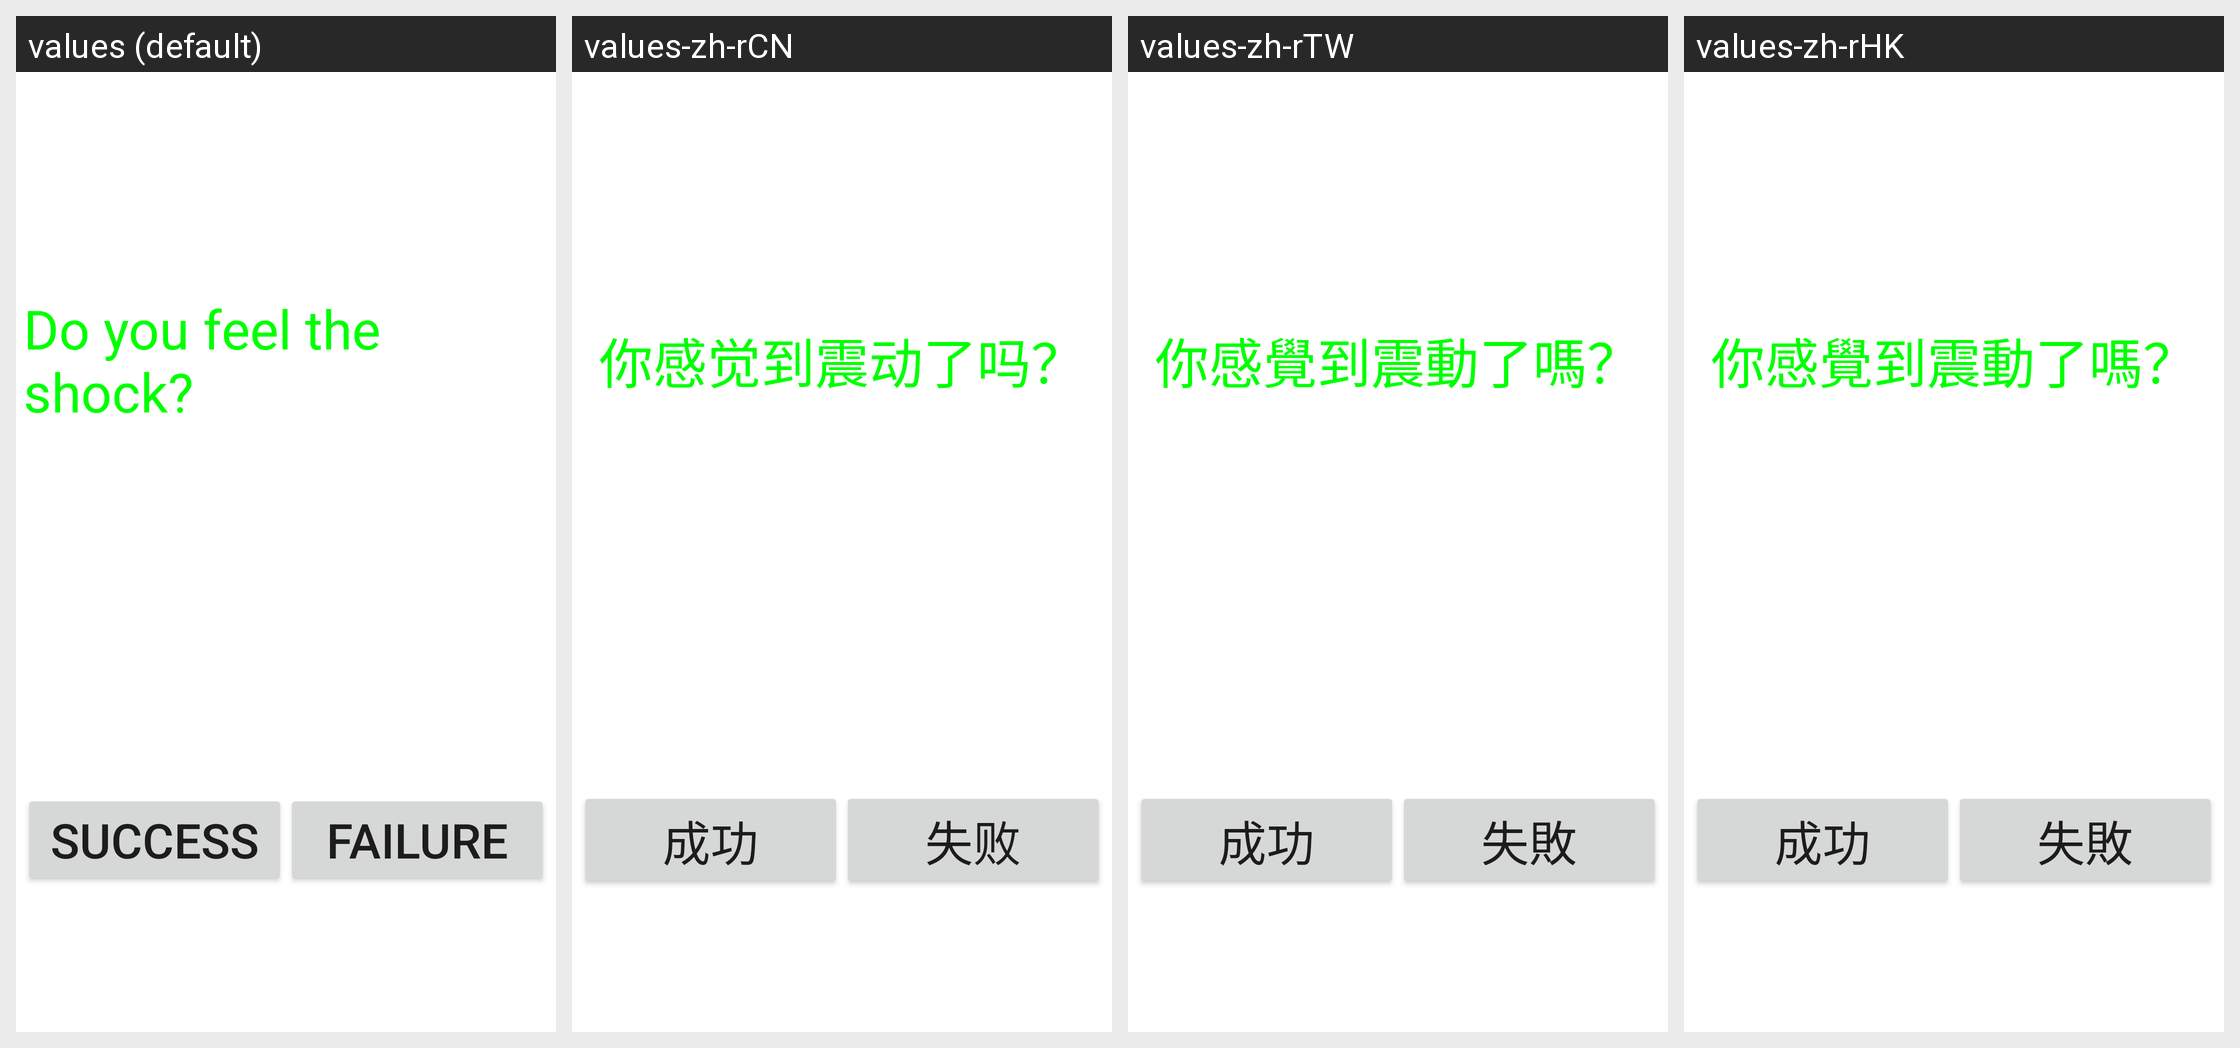

Here is an Android app screen in its default locale and in the app's own translations. Write out the translated-string differences for the strings that appear on this screen.
Android screen res/layout/vibrator.xml rendered under 4 locales, left to right: values (default), values-zh-rCN, values-zh-rTW, values-zh-rHK. Device: Nexus 5 (rendered at 1080×1920; each locale shown at half size, 540×960, under a caption strip naming it); theme Theme.MaterialComponents.DayNight.NoActionBar.
Strings drawn on this screen, with the default value and each locale's value (text and hints the layout hard-codes, and strings that could not be matched under every locale, appear in the picture but are not listed):

vibrate_tips
  values: Do you feel the shock?
  values-zh-rCN: 你感觉到震动了吗？
  values-zh-rTW: 你感覺到震動了嗎？
  values-zh-rHK: 你感覺到震動了嗎？

Success
  values: Success
  values-zh-rCN: 成功
  values-zh-rTW: 成功
  values-zh-rHK: 成功

Failed
  values: Failure
  values-zh-rCN: 失败
  values-zh-rTW: 失敗
  values-zh-rHK: 失敗
